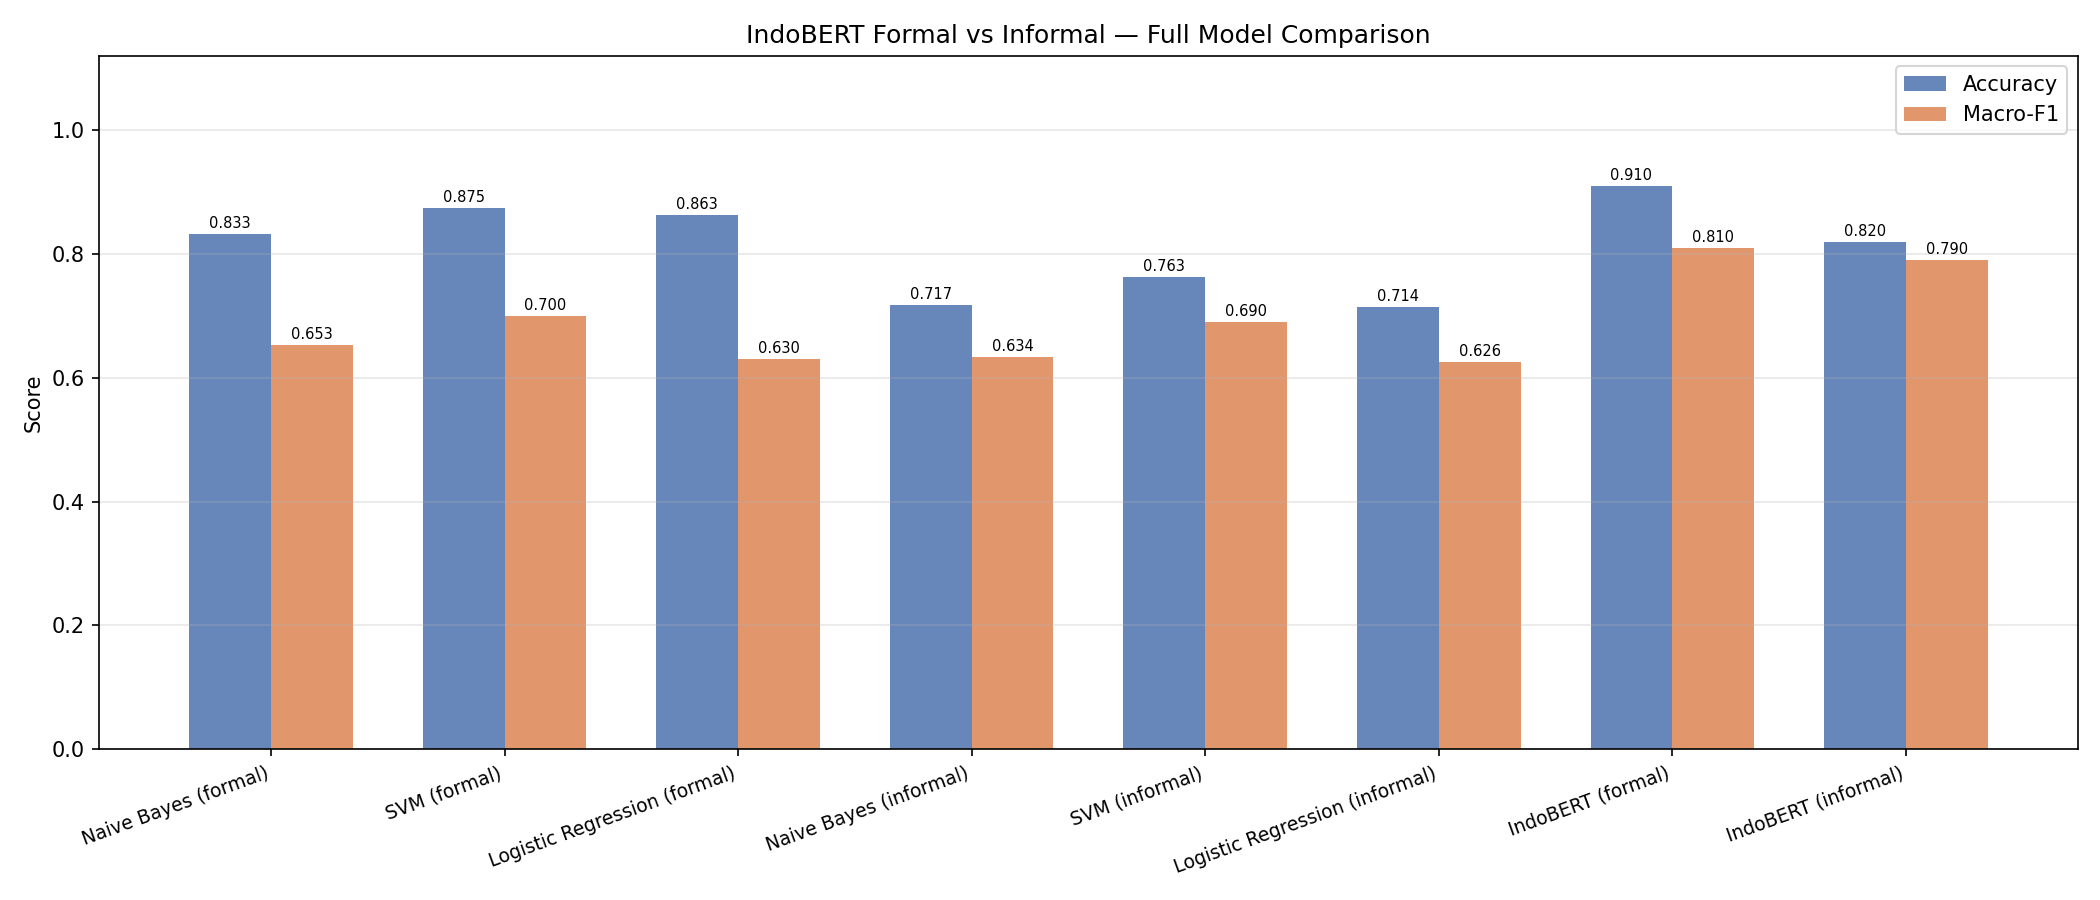

The data file committed next to this chart (first rows):
Model, Accuracy, Macro-F1
Naive Bayes (formal), 0.833, 0.6532
SVM (formal), 0.8749, 0.7003
Logistic Regression (formal), 0.8634, 0.6302
Naive Bayes (informal), 0.7171, 0.6343
SVM (informal), 0.7629, 0.6903
Logistic Regression (informal), 0.7143, 0.6257
IndoBERT (formal), 0.91, 0.81
IndoBERT (informal), 0.82, 0.79
